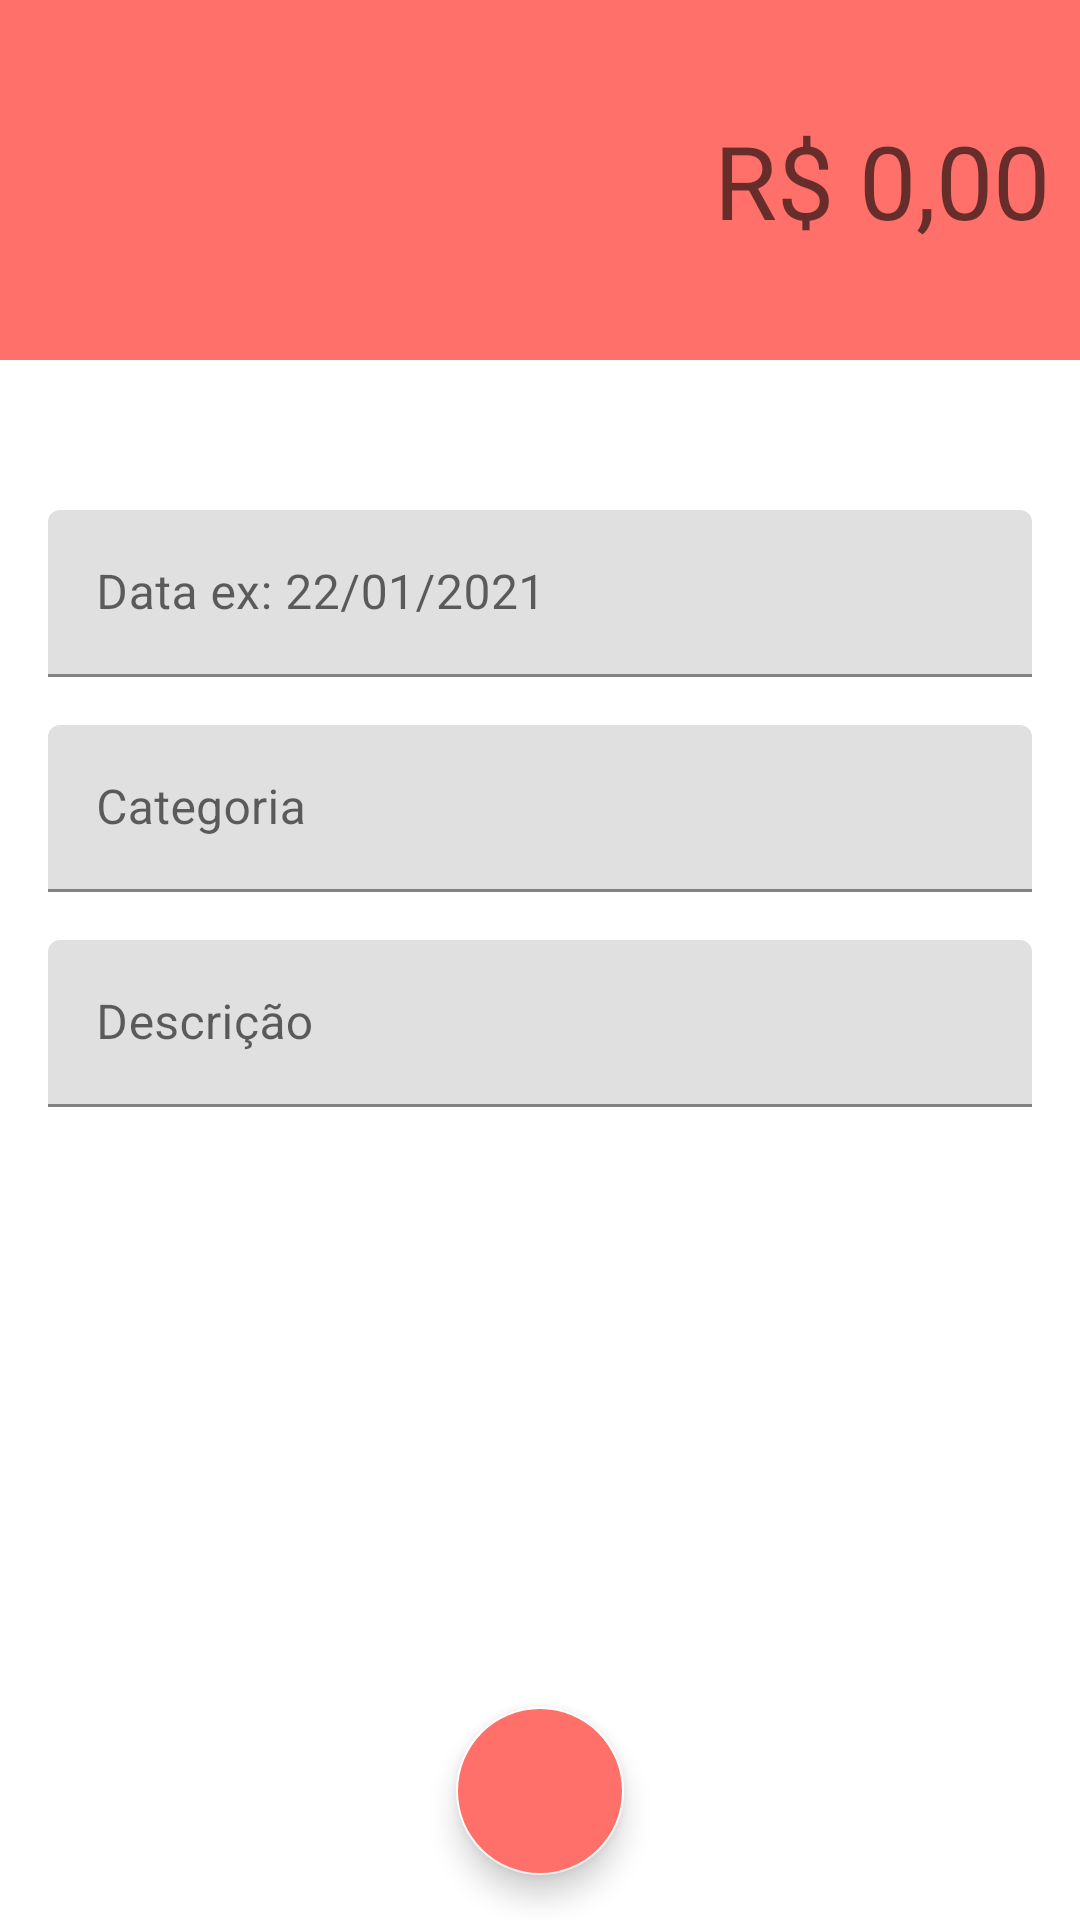

The Android layout XML behind this screen, and the referenced resources:
<!-- AndroidManifest.xml: application theme Theme.OrganizzeCloneFirebase -->
<!-- res/layout/activity_expense.xml -->
<?xml version="1.0" encoding="utf-8"?>
<androidx.constraintlayout.widget.ConstraintLayout xmlns:android="http://schemas.android.com/apk/res/android"
    xmlns:app="http://schemas.android.com/apk/res-auto"
    xmlns:tools="http://schemas.android.com/tools"
    android:layout_width="match_parent"
    android:layout_height="match_parent"
    tools:context=".project.activity.IncomeActivity">

    <LinearLayout
        android:id="@+id/linearLayout2"
        android:layout_width="match_parent"
        android:layout_height="120dp"
        android:background="@color/colorPrimaryExpense"
        android:gravity="center"
        android:orientation="vertical"
        android:padding="10dp"
        app:layout_constraintEnd_toEndOf="parent"
        app:layout_constraintStart_toStartOf="parent"
        app:layout_constraintTop_toTopOf="parent">

        <EditText
            android:id="@+id/ettInputUserExpenseValue"
            android:layout_width="match_parent"
            android:layout_height="wrap_content"
            android:background="@android:color/transparent"
            android:ems="10"
            android:hint="@string/format_number"
            android:inputType="numberDecimal"
            android:minHeight="48dp"
            android:textAlignment="textEnd"
            android:textColor="#FFFFFF"
            android:textSize="34sp" />
    </LinearLayout>

    <com.google.android.material.floatingactionbutton.FloatingActionButton
        android:id="@+id/floatingActionButton"
        android:layout_width="wrap_content"
        android:layout_height="wrap_content"
        android:background="@drawable/ic_baseline_done_24"
        android:backgroundTint="@color/colorAccentExpense"
        android:clickable="true"
        android:onClick="saveExpenseMovement"
        app:backgroundTint="#FFFFFF"
        app:fabSize="normal"
        app:layout_constraintBottom_toBottomOf="parent"
        app:layout_constraintEnd_toEndOf="parent"
        app:layout_constraintStart_toStartOf="parent"
        app:layout_constraintTop_toBottomOf="@+id/textInputLayout3"
        app:layout_constraintVertical_bias="0.93"
        app:srcCompat="@drawable/ic_baseline_done_24" />

    <com.google.android.material.textfield.TextInputLayout
        android:id="@+id/textInputLayout23"
        android:layout_width="0dp"
        android:layout_height="wrap_content"
        android:layout_marginStart="16dp"
        android:layout_marginTop="50dp"
        android:layout_marginEnd="16dp"
        app:layout_constraintEnd_toEndOf="parent"
        app:layout_constraintStart_toStartOf="parent"
        app:layout_constraintTop_toBottomOf="@+id/linearLayout2">

        <com.google.android.material.textfield.TextInputEditText
            android:id="@+id/ettInputUserExpenseDate"
            android:layout_width="match_parent"
            android:layout_height="wrap_content"
            android:hint="@string/date_name" />
    </com.google.android.material.textfield.TextInputLayout>

    <com.google.android.material.textfield.TextInputLayout
        android:id="@+id/textInputLayout2"
        android:layout_width="0dp"
        android:layout_height="wrap_content"
        android:layout_marginStart="16dp"
        android:layout_marginTop="16dp"
        android:layout_marginEnd="16dp"
        app:layout_constraintEnd_toEndOf="parent"
        app:layout_constraintStart_toStartOf="parent"
        app:layout_constraintTop_toBottomOf="@+id/textInputLayout23">

        <com.google.android.material.textfield.TextInputEditText
            android:layout_width="match_parent"
            android:layout_height="wrap_content"
            android:id="@+id/ettInputUserExpenseCategory"
            android:hint="@string/category_name" />
    </com.google.android.material.textfield.TextInputLayout>

    <com.google.android.material.textfield.TextInputLayout
        android:id="@+id/textInputLayout3"
        android:layout_width="0dp"
        android:layout_height="wrap_content"
        android:layout_marginStart="16dp"
        android:layout_marginTop="16dp"
        android:layout_marginEnd="16dp"
        app:layout_constraintEnd_toEndOf="parent"
        app:layout_constraintStart_toStartOf="parent"
        app:layout_constraintTop_toBottomOf="@+id/textInputLayout2">

        <com.google.android.material.textfield.TextInputEditText
            android:layout_width="match_parent"
            android:layout_height="wrap_content"
            android:id="@+id/ettInputUserExpenseDescription"
            android:hint="@string/description_name" />
    </com.google.android.material.textfield.TextInputLayout>

</androidx.constraintlayout.widget.ConstraintLayout>
<!-- resources referenced by this layout -->
<resources>
  <color name="colorAccentExpense">#FF706A</color>
  <color name="colorPrimaryExpense">#FF706A</color>
  <string name="category_name">Categoria</string>
  <string name="date_name">Data ex: 22/01/2021</string>
  <string name="description_name">Descrição</string>
  <string name="format_number">R$ 0,00</string>
  <style name="Theme.OrganizzeCloneFirebase" parent="Theme.MaterialComponents.DayNight.DarkActionBar">
          
          <item name="colorPrimary">@color/purple_500</item>
          <item name="colorPrimaryVariant">@color/purple_700</item>
          <item name="colorOnPrimary">@color/white</item>
          
          <item name="colorSecondary">@color/teal_700</item>
          <item name="colorSecondaryVariant">@color/purple_700</item>
          <item name="colorOnSecondary">#FFFCFC</item>
          
          <item name="android:statusBarColor" tools:targetApi="l">?attr/colorPrimaryVariant</item>
          
      </style>
  <color name="purple_500">#FF03DAC5</color>
  <color name="purple_700">#FF018786</color>
  <color name="white">#FFFFFFFF</color>
  <color name="teal_700">#FF018786</color>
</resources>
